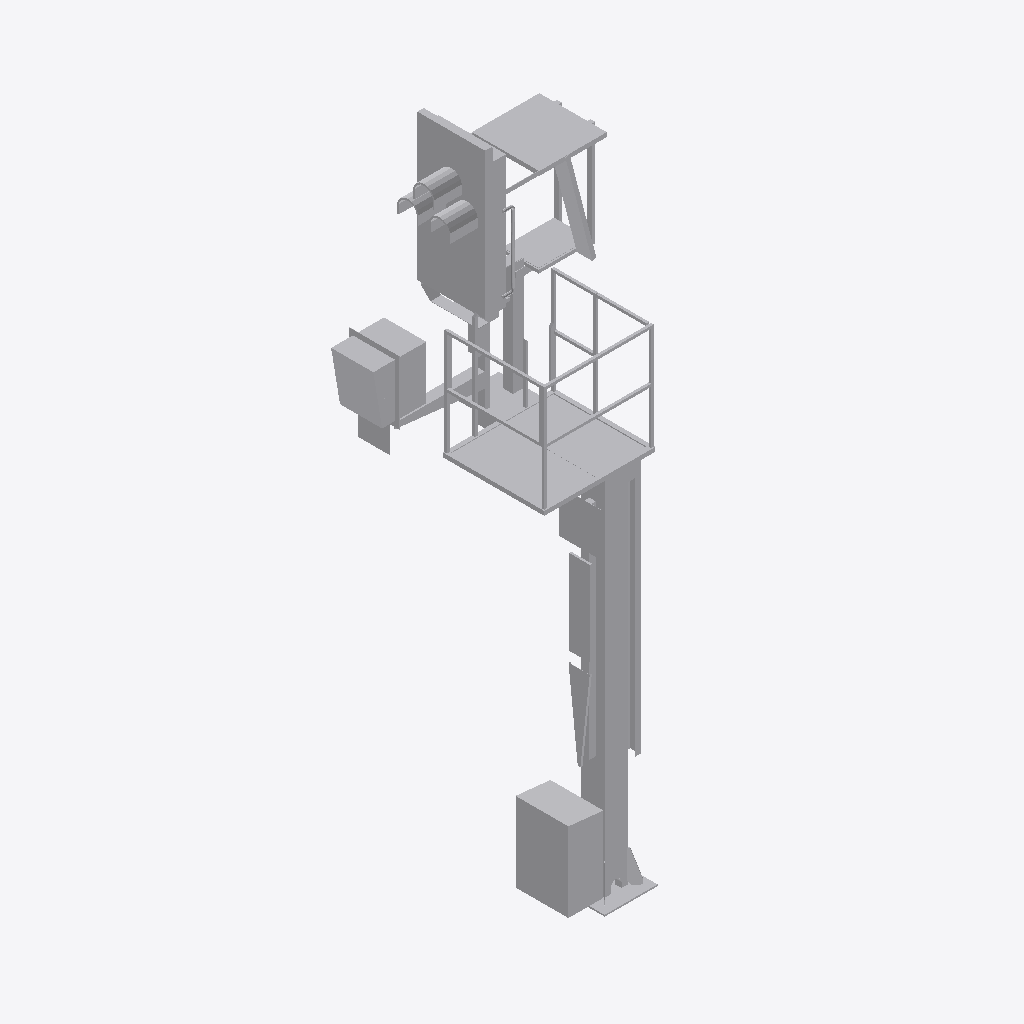
Isometric view of an IFC building model (IFC-SPF (STEP), schema IFC2X3, length unit metre), seen from the south-west, elements coloured by IFC class: 1 other element (light grey).
Extent 2.1 m × 1.6 m × 5.9 m (x, y, z). Storeys (1): Ebene 1 at 0.00 m. Elements (1): 1 IfcBuildingElementProxy.

HEADER;
FILE_DESCRIPTION(('ViewDefinition [CoordinationView_V2.0]'),'2;1');
FILE_NAME('','2022-09-20T11:46:23',(''),(''),'The EXPRESS Data Manager Version 5.02.0100.07 : ','20211019_1515(x64) - Exporter 20.2.60.15 - Defau','');
FILE_SCHEMA(('IFC2X3'));
ENDSEC;
DATA;
#104=IFCPROJECT('0xAKjJL6X9RhraMag8gVK8',#41,'',$,$,'','',(#96),#91);
#25678=IFCSITE('0xAKjJL6X9RhraMag8gVKA',#41,'Default',$,$,#25675,$,$,.ELEMENT.,(42,24,53,508911),(-71,-15,-29,-58837),0.0,$,$);
#114=IFCBUILDING('0xAKjJL6X9RhraMag8gVK9',#41,'',$,$,#32,$,'',.ELEMENT.,$,$,$);
#123=IFCBUILDINGSTOREY('0xAKjJL6X9RhraMaftLWnt',#41,'Ebene 1',$,'Ebene:Ebene 1',#121,$,'Ebene 1',.ELEMENT.,0.0);
#25641=IFCBUILDINGELEMENTPROXY('0qGngIxlr8h97a6849i_JT',#41,'S 8000.5.7-10_M3500-A1000-Zu-HS-R_LOD200-300:S 8000.5.7-10_M3500-A1000-Zu-HS-R_LOD200-300:3346',$,'S 8000.5.7-10_M3500-A1000-Zu-HS-R_LOD200-300:S 8000.5.7-10_M3500-A1000-Zu-HS-R_LOD200-300',#25639,#25634,'3346',$);
ENDSEC;
